5-way image classification set "costa_rica" from GitHub (NickStrauch13/SingNET); label vocabulary: broad-billed motmot, great tinamou, green ibis, white-breasted wood wren, yellow-throated toucan.

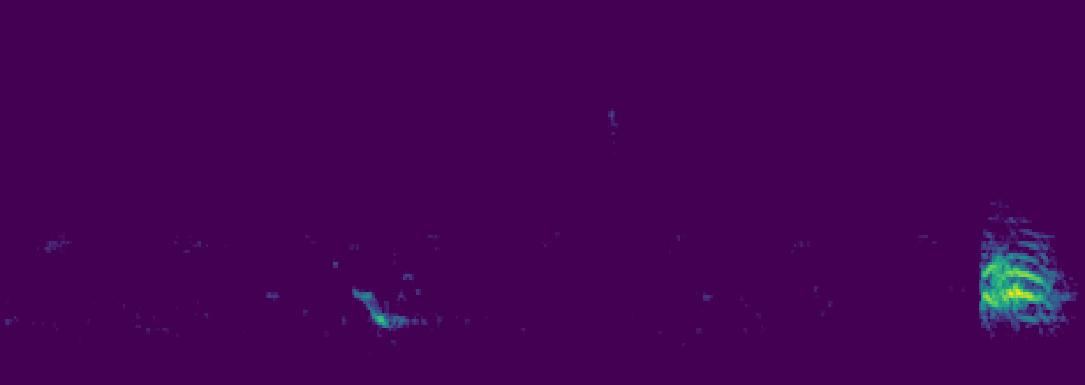
Label: broad-billed motmot

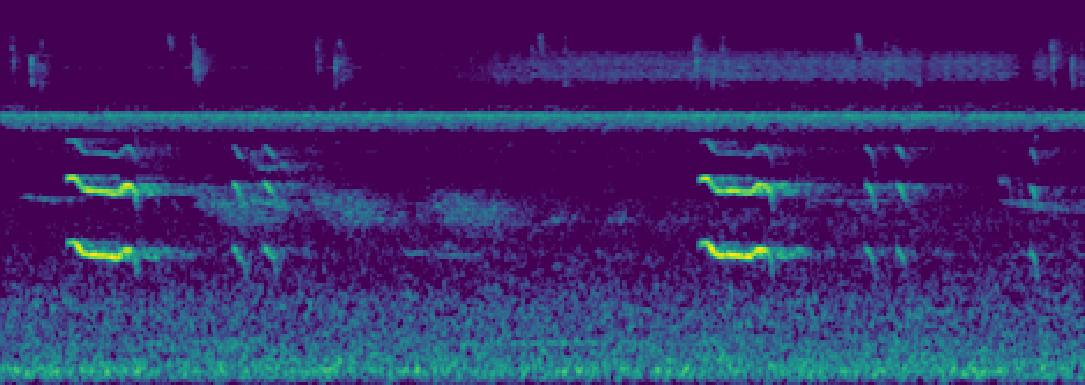
Label: yellow-throated toucan

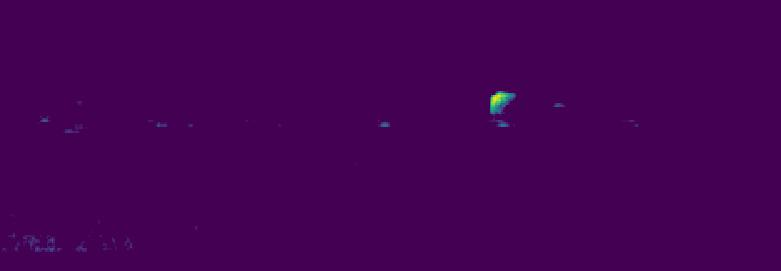
Label: white-breasted wood wren

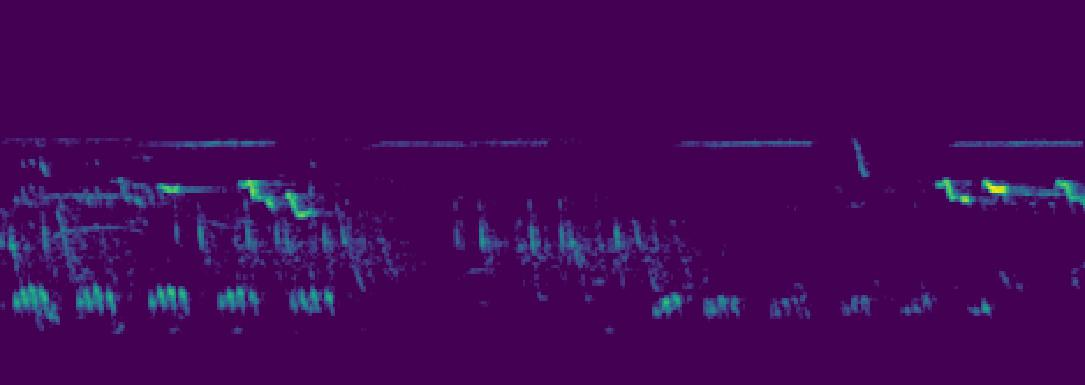
Label: green ibis

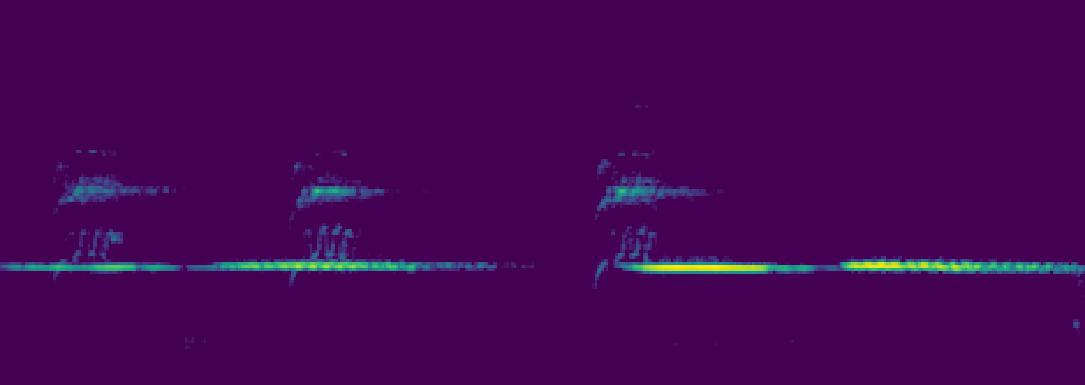
Label: great tinamou

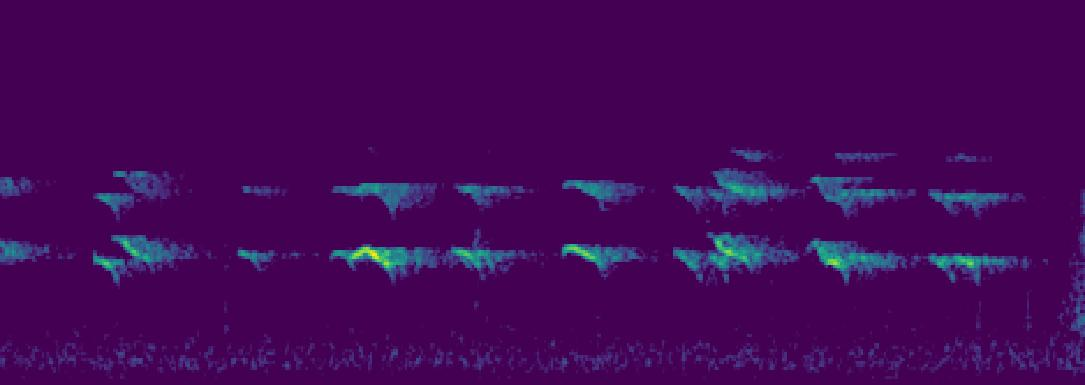
Label: yellow-throated toucan
